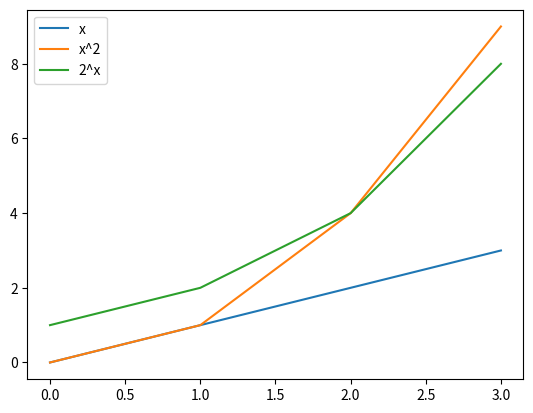

Generate this figure with matplotlib:
# [redacted]
# Write a program that displays a plot of the functions x, x^2 and 2^x in the range [0, 4].
# Adapted from: https://www.geeksforgeeks.org/graph-plotting-in-python-set-1/ and https://matplotlib.org/users/pyplot_tutorial.html

# Import the specified modules 
import matplotlib.pyplot as plt
import numpy as np

# Return an array with 4 values (stop value is 4)
x = np.arange(4)
# Define values for y1, y2, y3
y1 = x
y2 = x**2
y3 = 2**x

# Plotting the line 1 points
plt.plot(x, y1, label = "x")

# Plotting the line 2 points
plt.plot(x, y2, label = "x^2")

# Plotting the line 3 points
plt.plot(x, y3, label = "2^x")

# Show a legend on the plot
plt.legend()

# Show the plot
plt.show()